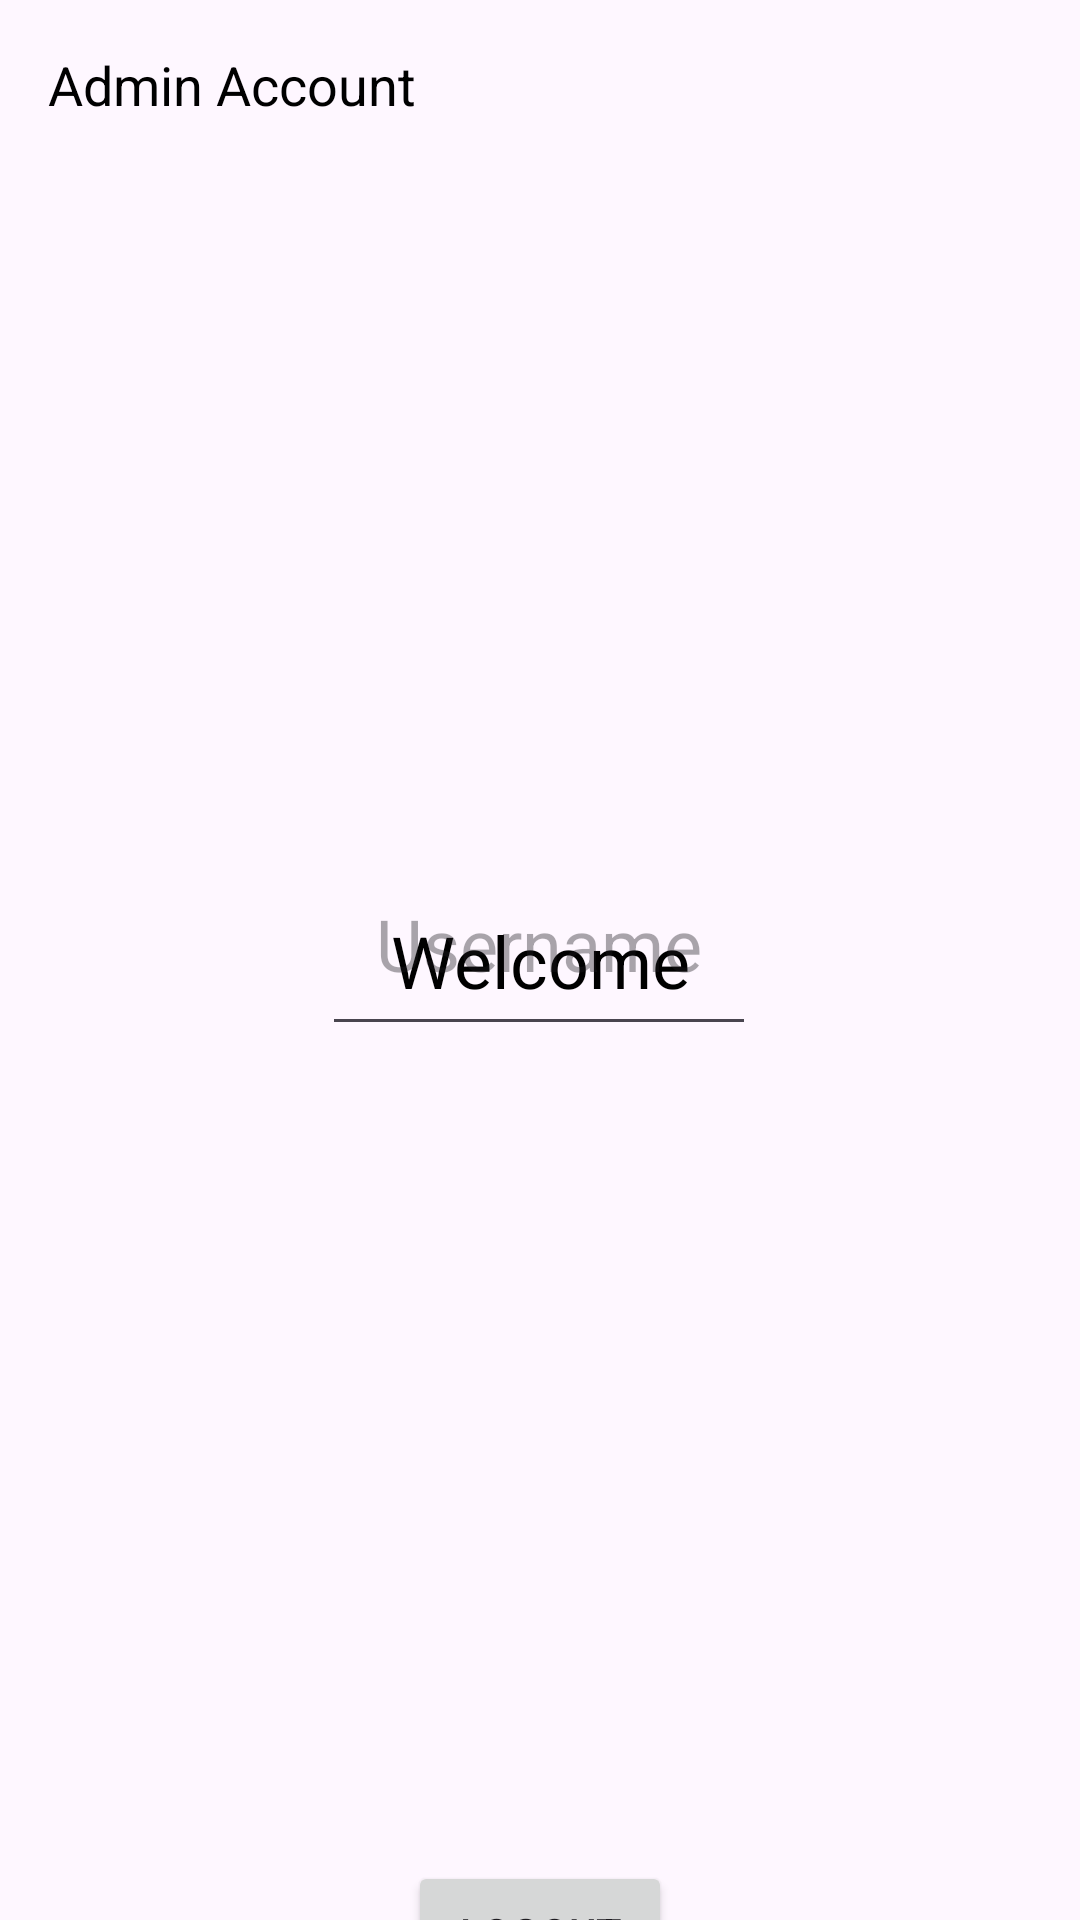

Android layout source for this screen:
<!-- AndroidManifest.xml: application theme Theme.Try_1 -->
<!-- res/layout/activty_entry.xml -->
<?xml version="1.0" encoding="utf-8"?>
<androidx.constraintlayout.widget.ConstraintLayout
    xmlns:android="http://schemas.android.com/apk/res/android"
    xmlns:app="http://schemas.android.com/apk/res-auto"
    xmlns:tools="http://schemas.android.com/tools"
    android:id="@+id/main"
    android:layout_width="match_parent"
    android:layout_height="match_parent"
    tools:context=".EntryActivity">

    <TextView
        android:id="@+id/adminNameTextView"
        android:layout_width="wrap_content"
        android:layout_height="wrap_content"
        android:text="Admin Account"
        android:textColor="@color/black"
        android:textSize="18sp"
        app:layout_constraintStart_toStartOf="parent"
        app:layout_constraintTop_toTopOf="parent"
        android:layout_marginStart="16dp"
        android:layout_marginTop="16dp"/>

    <TextView
        android:id="@+id/welcomeTextView"
        android:layout_width="wrap_content"
        android:layout_height="wrap_content"
        android:text="Welcome"
        android:textColor="@color/black"
        android:textSize="24sp"
        app:layout_constraintStart_toStartOf="parent"
        app:layout_constraintEnd_toEndOf="parent"
        app:layout_constraintTop_toTopOf="parent"
        app:layout_constraintBottom_toBottomOf="parent"/>

    <EditText
        android:id="@+id/username_entry"
        android:layout_width="wrap_content"
        android:layout_height="wrap_content"
        android:layout_marginTop="240dp"
        android:hint="Username"
        android:padding="18dp"
        android:textSize="24sp"
        app:layout_constraintEnd_toEndOf="parent"
        app:layout_constraintHorizontal_bias="0.498"
        app:layout_constraintStart_toStartOf="parent"
        app:layout_constraintTop_toBottomOf="@id/adminNameTextView" />

    <Button
        android:id="@+id/logout_btn"
        android:layout_width="wrap_content"
        android:layout_height="wrap_content"
        android:layout_marginTop="284dp"
        android:text="logout"
        app:layout_constraintEnd_toEndOf="parent"
        app:layout_constraintStart_toStartOf="parent"
        app:layout_constraintTop_toBottomOf="@id/welcomeTextView" />

</androidx.constraintlayout.widget.ConstraintLayout>
<!-- resources referenced by this layout -->
<resources>
  <style name="Theme.Try_1" parent="Base.Theme.Try_1" />
  <style name="Base.Theme.Try_1" parent="Theme.Material3.DayNight.NoActionBar">
          
          
      </style>
  <!-- not gathered from this repository: default colours our renderer supplied (Android Studio template values) -->
  <color name="black">#FF000000</color>
</resources>
